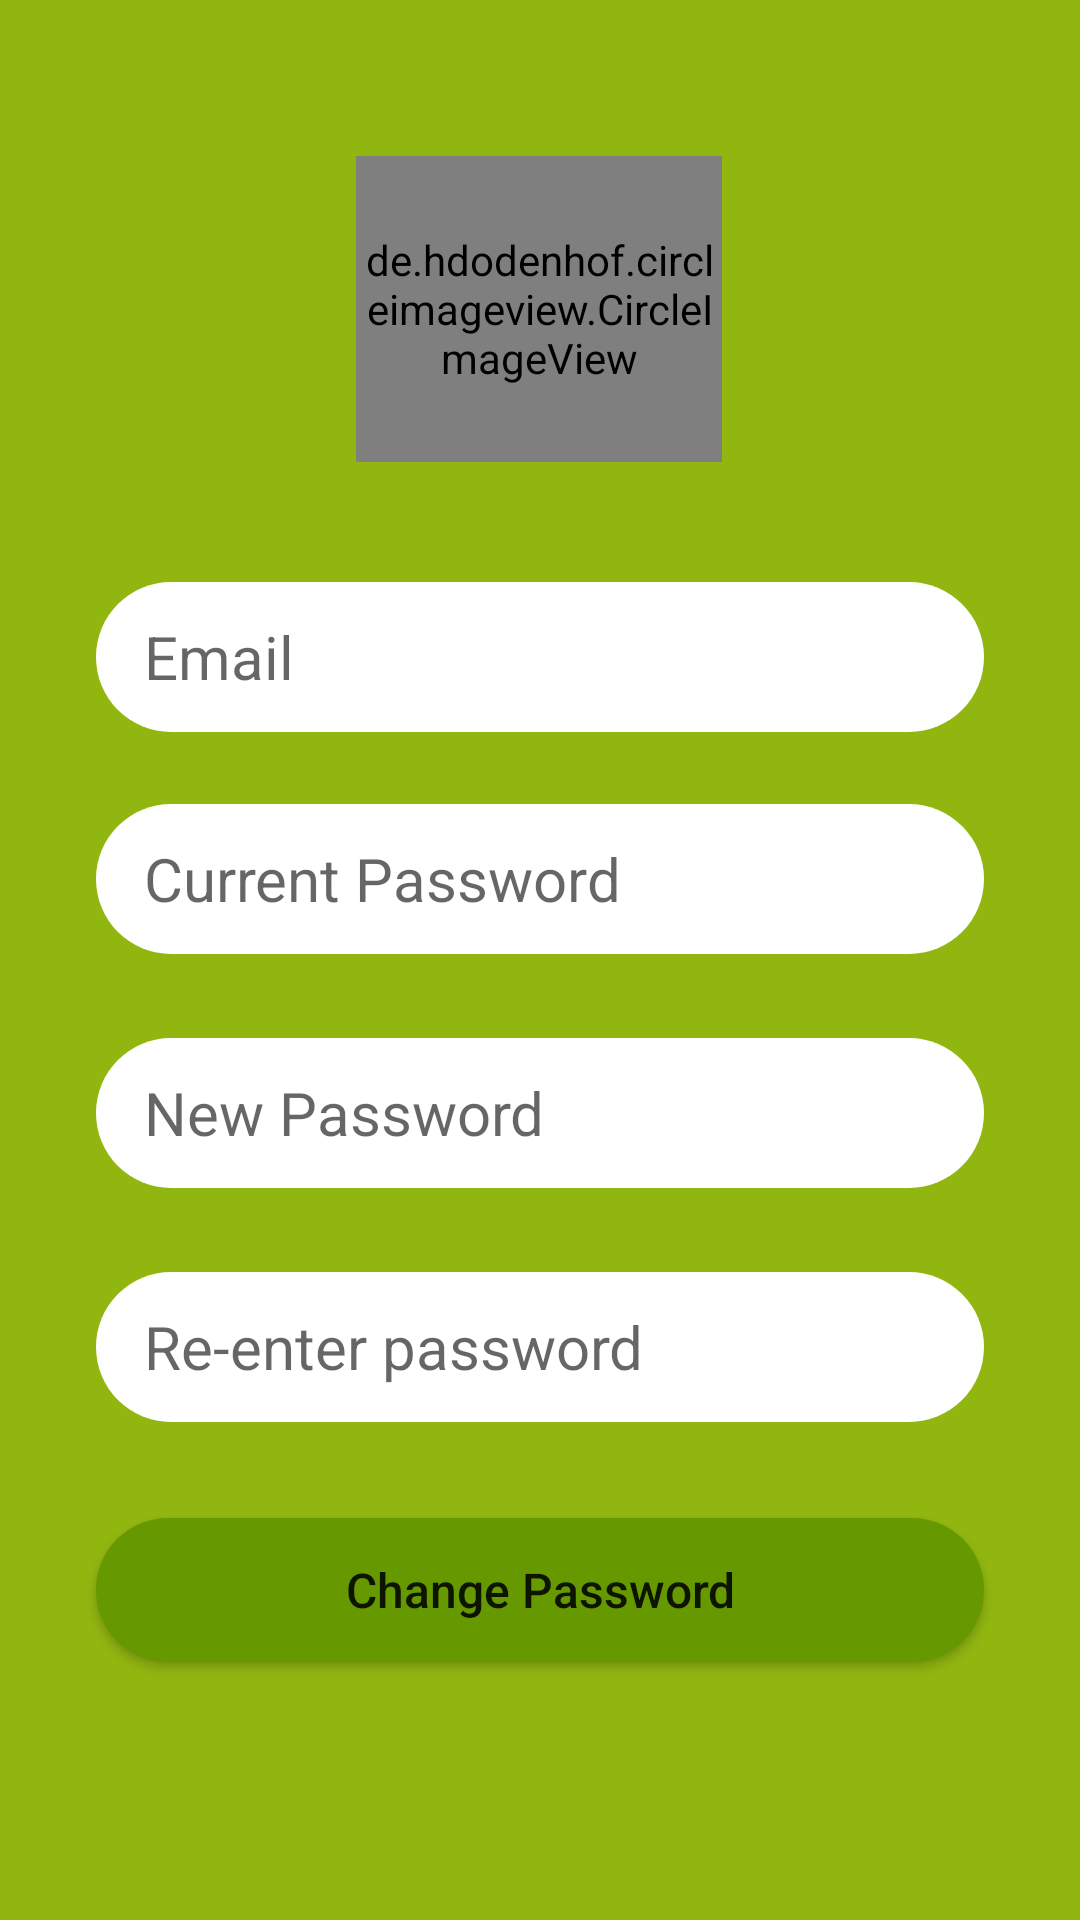

Layout XML and referenced resources for this Android screen:
<!-- AndroidManifest.xml: application theme AppTheme -->
<!-- res/layout/activity_change_password.xml -->
<?xml version="1.0" encoding="utf-8"?>
<androidx.constraintlayout.widget.ConstraintLayout xmlns:android="http://schemas.android.com/apk/res/android"
    xmlns:app="http://schemas.android.com/apk/res-auto"
    xmlns:tools="http://schemas.android.com/tools"
    android:layout_width="match_parent"
    android:layout_height="match_parent"
    tools:context=".all_settings.ChangePasswordActivity"
    android:background="#91B610">

    <de.hdodenhof.circleimageview.CircleImageView
        android:id="@+id/circleImageView2"
        android:layout_width="122dp"
        android:layout_height="102dp"
        android:layout_marginTop="52dp"
        android:src="@drawable/setting"
        app:layout_constraintEnd_toEndOf="parent"
        app:layout_constraintHorizontal_bias="0.498"
        app:layout_constraintStart_toStartOf="parent"
        app:layout_constraintTop_toTopOf="parent" />

    <EditText
        android:id="@+id/email"
        android:layout_width="0dp"
        android:layout_height="50dp"
        android:layout_marginStart="32dp"
        android:layout_marginTop="40dp"
        android:layout_marginEnd="32dp"
        android:background="@drawable/rounded_editext"
        android:ems="10"
        android:hint="Email"
        android:inputType="textEmailAddress"
        android:paddingLeft="16dp"
        android:paddingRight="10dp"
        android:textColor="@color/common_google_signin_btn_text_dark_focused"
        android:textSize="20sp"
        app:layout_constraintEnd_toEndOf="parent"
        app:layout_constraintHorizontal_bias="0.0"
        app:layout_constraintStart_toStartOf="parent"
        app:layout_constraintTop_toBottomOf="@+id/circleImageView2" />

    <EditText
        android:id="@+id/old_password"
        android:layout_width="0dp"
        android:layout_height="50dp"
        android:layout_marginStart="32dp"
        android:layout_marginTop="24dp"
        android:layout_marginEnd="32dp"
        android:background="@drawable/rounded_editext"
        android:ems="10"
        android:hint="Current Password"
        android:inputType="textPassword"
        android:paddingLeft="16dp"
        android:textColor="@color/common_google_signin_btn_text_dark_focused"
        android:textSize="20sp"
        app:layout_constraintEnd_toEndOf="parent"
        app:layout_constraintHorizontal_bias="0.0"
        app:layout_constraintStart_toStartOf="parent"
        app:layout_constraintTop_toBottomOf="@+id/email" />

    <EditText
        android:id="@+id/new_password"
        android:layout_width="0dp"
        android:layout_height="50dp"
        android:layout_marginTop="28dp"
        android:background="@drawable/rounded_editext"
        android:ems="10"
        android:hint="New Password"
        android:inputType="textPassword"
        android:paddingLeft="16dp"
        android:textColor="@color/common_google_signin_btn_text_dark_focused"
        android:textSize="20sp"
        app:layout_constraintEnd_toEndOf="@+id/old_password"
        app:layout_constraintHorizontal_bias="0.0"
        app:layout_constraintStart_toStartOf="@+id/old_password"
        app:layout_constraintTop_toBottomOf="@+id/old_password" />

    <EditText
        android:id="@+id/verify_new_password"
        android:layout_width="0dp"
        android:layout_height="50dp"
        android:layout_marginTop="28dp"
        android:background="@drawable/rounded_editext"
        android:ems="10"
        android:hint="Re-enter password"
        android:inputType="textPassword"
        android:paddingLeft="16dp"
        android:textColor="@color/common_google_signin_btn_text_dark_focused"
        android:textSize="20sp"
        app:layout_constraintEnd_toEndOf="@+id/new_password"
        app:layout_constraintHorizontal_bias="0.0"
        app:layout_constraintStart_toStartOf="@+id/new_password"
        app:layout_constraintTop_toBottomOf="@+id/new_password" />

    <Button
        android:id="@+id/register_button"
        android:layout_width="0dp"
        android:layout_height="wrap_content"
        android:layout_marginTop="32dp"
        android:background="@drawable/rounded_button"
        android:text="Change Password"
        android:textAllCaps="false"
        android:textColor="@color/common_google_signin_btn_text_dark_pressed"
        android:textSize="16sp"
        app:layout_constraintEnd_toEndOf="@+id/verify_new_password"
        app:layout_constraintHorizontal_bias="1.0"
        app:layout_constraintStart_toStartOf="@+id/verify_new_password"
        app:layout_constraintTop_toBottomOf="@+id/verify_new_password" />

    <TextView
        android:id="@+id/et_ShowHide_old"
        android:layout_width="wrap_content"
        android:layout_height="wrap_content"
        android:layout_marginEnd="12dp"
        android:text="Show"
        android:visibility="invisible"
        android:textSize="20sp"
        android:textColor="#387C03"
        app:layout_constraintBottom_toBottomOf="@+id/old_password"
        app:layout_constraintEnd_toEndOf="@+id/old_password"
        app:layout_constraintTop_toTopOf="@+id/old_password"/>

    <TextView
        android:id="@+id/et_ShowHide_new"
        android:layout_width="wrap_content"
        android:layout_height="wrap_content"
        android:layout_marginEnd="12dp"
        android:text="Show"
        android:visibility="invisible"
        android:textSize="20sp"
        android:textColor="#387C03"
        app:layout_constraintBottom_toBottomOf="@+id/new_password"
        app:layout_constraintEnd_toEndOf="@+id/new_password"
        app:layout_constraintTop_toTopOf="@+id/new_password"/>

    <TextView
        android:id="@+id/et_ShowHide_verify_new"
        android:layout_width="wrap_content"
        android:layout_height="wrap_content"
        android:layout_marginEnd="12dp"
        android:text="Show"
        android:visibility="invisible"
        android:textSize="20sp"
        android:textColor="#387C03"
        app:layout_constraintBottom_toBottomOf="@+id/verify_new_password"
        app:layout_constraintEnd_toEndOf="@+id/verify_new_password"
        app:layout_constraintTop_toTopOf="@+id/verify_new_password"
     />

    <TextView
        android:id="@+id/error"
        android:layout_width="match_parent"
        android:layout_height="wrap_content"
        android:layout_marginStart="32dp"
        android:layout_marginEnd="32dp"
        android:text="Passwords do not match"
        android:textAlignment="center"
        android:textColor="@android:color/holo_red_dark"
        android:visibility="invisible"
        app:layout_constraintEnd_toEndOf="@+id/verify_new_password"
        app:layout_constraintStart_toStartOf="@+id/verify_new_password"
        app:layout_constraintTop_toBottomOf="@+id/verify_new_password" />

    <TextView
        android:id="@+id/error_length"
        android:layout_width="match_parent"
        android:layout_height="wrap_content"
        android:layout_marginStart="10dp"
        android:layout_marginEnd="10dp"
        android:text="Password must have 6 or more characters"
        android:textAlignment="center"
        android:textColor="@android:color/holo_red_dark"
        android:visibility="invisible"
        app:layout_constraintEnd_toEndOf="@+id/new_password"
        app:layout_constraintHorizontal_bias="0.446"
        app:layout_constraintStart_toStartOf="@+id/new_password"
        app:layout_constraintTop_toBottomOf="@+id/new_password" />

    <TextView
        android:id="@+id/alert_old"
        android:layout_width="19dp"
        android:layout_height="53dp"
        android:layout_marginBottom="4dp"
        android:text="!"
        android:visibility="invisible"
        android:textStyle="bold"
        android:paddingLeft="4dp"
        android:textColor="@android:color/holo_red_dark"
        android:textSize="30sp"
        app:layout_constraintBottom_toBottomOf="@+id/old_password"
        app:layout_constraintEnd_toStartOf="@+id/old_password"
        app:layout_constraintTop_toTopOf="@+id/old_password"
        app:layout_constraintVertical_bias="0.0" />

        <TextView
        android:id="@+id/alert_new"
        android:layout_width="19dp"
        android:layout_height="53dp"
        android:layout_marginBottom="4dp"
        android:text="!"
            android:visibility="invisible"
        android:textStyle="bold"
        android:paddingLeft="4dp"
        android:textColor="@android:color/holo_red_dark"
        android:textSize="30sp"
        app:layout_constraintBottom_toBottomOf="@+id/new_password"
        app:layout_constraintEnd_toStartOf="@+id/new_password"
        app:layout_constraintTop_toTopOf="@+id/new_password"
        app:layout_constraintVertical_bias="0.0" />

       <TextView
        android:id="@+id/alert_verify_new"
        android:layout_width="19dp"
        android:layout_height="53dp"
        android:layout_marginBottom="4dp"
        android:text="!"
           android:visibility="invisible"
        android:textStyle="bold"
        android:paddingLeft="4dp"
        android:textColor="@android:color/holo_red_dark"
        android:textSize="30sp"
        app:layout_constraintBottom_toBottomOf="@+id/verify_new_password"
        app:layout_constraintEnd_toStartOf="@+id/verify_new_password"
        app:layout_constraintTop_toTopOf="@+id/verify_new_password"
        app:layout_constraintVertical_bias="0.0" />

    <TextView
        android:id="@+id/alert_email"
        android:layout_width="19dp"
        android:layout_height="53dp"
        android:layout_marginBottom="4dp"
        android:text="!"
        android:visibility="invisible"
        android:textStyle="bold"
        android:paddingLeft="4dp"
        android:textColor="@android:color/holo_red_dark"
        android:textSize="30sp"
        app:layout_constraintBottom_toBottomOf="@+id/email"
        app:layout_constraintEnd_toStartOf="@+id/email"
        app:layout_constraintTop_toTopOf="@+id/email"
        app:layout_constraintVertical_bias="0.0" />



</androidx.constraintlayout.widget.ConstraintLayout>
<!-- resources referenced by this layout -->
<resources>
  <!-- drawable rounded_button (drawable) -->
  <?xml version="1.0" encoding="utf-8"?>
  <shape xmlns:android="http://schemas.android.com/apk/res/android">
      <solid android:color="@android:color/holo_green_dark"></solid>
  <corners android:radius="50dp"></corners>
  </shape>
  <!-- drawable rounded_editext (drawable) -->
  <?xml version="1.0" encoding="utf-8"?>
  <shape xmlns:android="http://schemas.android.com/apk/res/android">
  <solid android:color="@android:color/white" ></solid>
      <corners android:radius="50dp"></corners>
  
  </shape>
  <!-- drawable setting: png bitmap (drawable, 2431 bytes) -->
  <style name="AppTheme" parent="Theme.AppCompat.Light">
          
          <item name="colorPrimary">@color/color_white</item>
          <item name="colorPrimaryDark">@color/title_color</item>
          <item name="colorAccent">@color/colorAccent</item>
          <item name="android:actionBarSize">70dp</item>
          <item name="android:actionBarTheme">@color/color_white</item>
      </style>
  <color name="color_white">#FFFFFF</color>
  <color name="title_color">#000000</color>
  <color name="colorAccent">#D81B60</color>
</resources>
